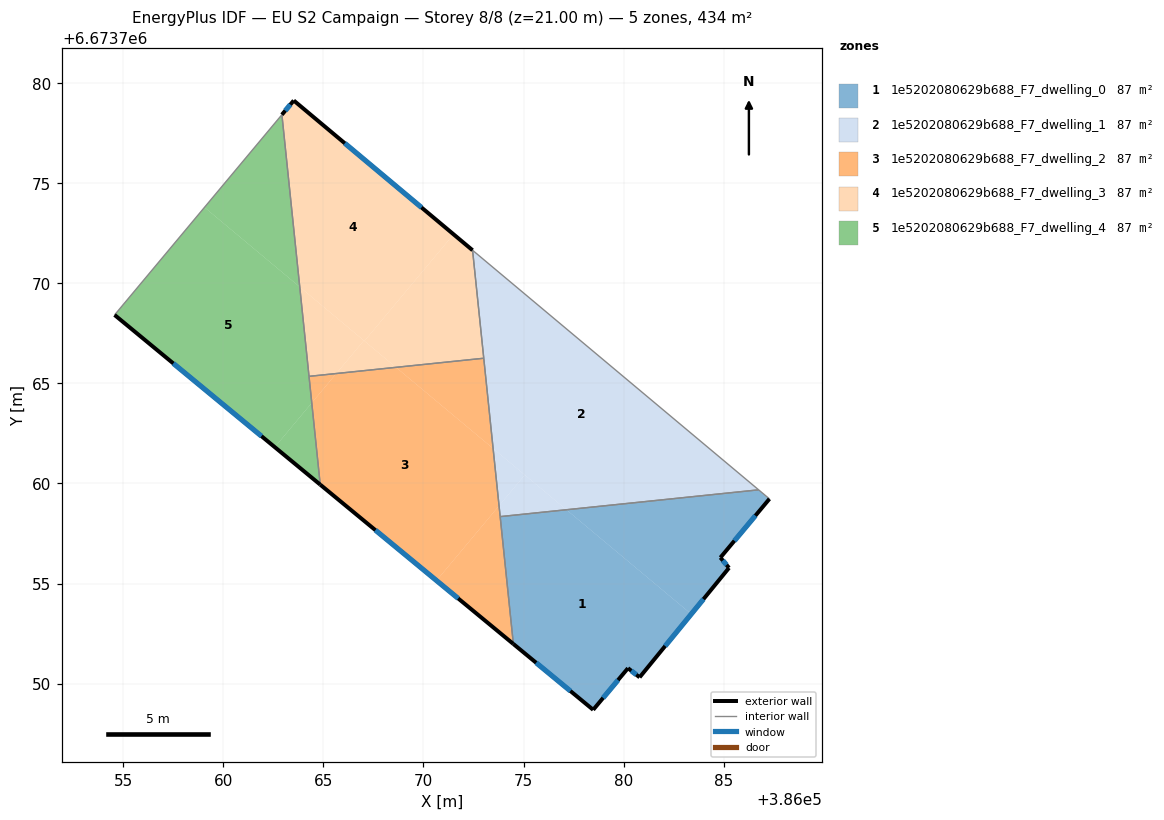
=== STOREY PLAN SPEC (per zone: floor XY polygon, exterior-wall plan segments, windows/doors) ===
zone 1: 1e5202080629b688_F7_dwelling_0  (86.8 m²)
  floor: (386083.38, 6673753.47) (386080.80, 6673750.32) (386080.22, 6673750.77) (386078.48, 6673748.69) (386074.49, 6673751.98) (386073.83, 6673758.34) (386077.14, 6673758.68)
  floor: (386087.28, 6673759.23) (386084.83, 6673756.30) (386085.26, 6673755.78) (386083.38, 6673753.47) (386077.14, 6673758.68) (386086.74, 6673759.68)
  exterior wall: (386084.83, 6673756.30) – (386087.28, 6673759.23)  [3.8 m]
    window: (386085.53, 6673757.13) – (386086.58, 6673758.39)  [2.1 m²]
  exterior wall: (386085.26, 6673755.78) – (386084.83, 6673756.30)  [0.7 m]
    window: (386085.14, 6673755.93) – (386084.95, 6673756.15)  [0.4 m²]
  exterior wall: (386080.80, 6673750.32) – (386085.26, 6673755.78)  [7.1 m]
    window: (386082.07, 6673751.88) – (386083.99, 6673754.22)  [3.9 m²]
  exterior wall: (386080.22, 6673750.77) – (386080.80, 6673750.32)  [0.7 m]
    window: (386080.38, 6673750.64) – (386080.63, 6673750.45)  [0.4 m²]
  exterior wall: (386078.48, 6673748.69) – (386080.22, 6673750.77)  [2.7 m]
    window: (386078.97, 6673749.29) – (386079.72, 6673750.18)  [1.5 m²]
  exterior wall: (386074.49, 6673751.98) – (386078.48, 6673748.69)  [5.2 m]
    window: (386075.63, 6673751.04) – (386077.34, 6673749.63)  [2.8 m²]
  interior walls: 3
zone 2: 1e5202080629b688_F7_dwelling_1  (86.8 m²)
  floor: (386075.06, 6673760.42) (386073.77, 6673758.88) (386073.48, 6673761.74)
  floor: (386077.14, 6673758.68) (386073.83, 6673758.34) (386073.77, 6673758.88) (386075.06, 6673760.42)
  floor: (386086.74, 6673759.68) (386077.14, 6673758.68) (386073.48, 6673761.74) (386072.45, 6673771.65)
  interior walls: 4
zone 3: 1e5202080629b688_F7_dwelling_2  (86.8 m²)
  floor: (386073.48, 6673761.74) (386073.77, 6673758.88) (386070.65, 6673755.15) (386064.84, 6673759.94) (386064.42, 6673764.02) (386065.65, 6673765.49) (386068.63, 6673765.80)
  floor: (386073.77, 6673758.88) (386074.49, 6673751.98) (386070.65, 6673755.15)
  floor: (386065.65, 6673765.49) (386064.42, 6673764.02) (386064.28, 6673765.35)
  floor: (386073.01, 6673766.25) (386073.48, 6673761.74) (386068.63, 6673765.80)
  exterior wall: (386064.84, 6673759.94) – (386074.49, 6673751.98)  [12.5 m]
    window: (386067.60, 6673757.67) – (386071.73, 6673754.25)  [6.9 m²]
  interior walls: 4
zone 4: 1e5202080629b688_F7_dwelling_3  (86.8 m²)
  floor: (386072.45, 6673771.65) (386073.01, 6673766.25) (386068.63, 6673765.80) (386067.05, 6673767.11) (386071.50, 6673772.44)
  floor: (386071.50, 6673772.44) (386067.05, 6673767.11) (386063.82, 6673769.81) (386062.93, 6673778.42) (386063.52, 6673779.13)
  floor: (386067.02, 6673767.14) (386065.65, 6673765.49) (386064.28, 6673765.35) (386063.82, 6673769.81)
  floor: (386068.63, 6673765.80) (386065.65, 6673765.49) (386067.02, 6673767.14)
  exterior wall: (386072.45, 6673771.65) – (386063.52, 6673779.13)  [11.6 m]
    window: (386069.90, 6673773.78) – (386066.07, 6673776.99)  [6.4 m²]
  exterior wall: (386063.52, 6673779.13) – (386062.93, 6673778.42)  [0.9 m]
    window: (386063.35, 6673778.92) – (386063.10, 6673778.62)  [0.5 m²]
  interior walls: 3
zone 5: 1e5202080629b688_F7_dwelling_4  (86.8 m²)
  floor: (386063.82, 6673769.81) (386064.42, 6673764.02) (386062.57, 6673761.81) (386054.57, 6673768.42) (386059.06, 6673773.79)
  floor: (386062.93, 6673778.42) (386063.82, 6673769.81) (386059.06, 6673773.79)
  floor: (386064.42, 6673764.02) (386064.84, 6673759.94) (386062.57, 6673761.81)
  exterior wall: (386054.57, 6673768.42) – (386064.84, 6673759.94)  [13.3 m]
    window: (386057.51, 6673765.99) – (386061.91, 6673762.36)  [7.3 m²]
  interior walls: 3

=== DERIVED (storey summary) ===
Building: EU S2 Campaign
Storey: 8 of 8  (floor level z = 21.00 m)
Storey gross floor area: 434.0 m²
Zones on this storey: 5
  - 1e5202080629b688_F7_dwelling_0: floor 86.8 m²; exterior wall 20.2 m (60.5 m²); 6 window(s) 11.1 m²; WWR 18.4%
  - 1e5202080629b688_F7_dwelling_1: floor 86.8 m²
  - 1e5202080629b688_F7_dwelling_2: floor 86.8 m²; exterior wall 12.5 m (37.5 m²); 1 window(s) 6.9 m²; WWR 18.4%
  - 1e5202080629b688_F7_dwelling_3: floor 86.8 m²; exterior wall 12.6 m (37.7 m²); 2 window(s) 6.9 m²; WWR 18.4%
  - 1e5202080629b688_F7_dwelling_4: floor 86.8 m²; exterior wall 13.3 m (40.0 m²); 1 window(s) 7.3 m²; WWR 18.4%
Zone adjacency (shared interzone walls):
  - 1e5202080629b688_F7_dwelling_0 ↔ 1e5202080629b688_F7_dwelling_1
  - 1e5202080629b688_F7_dwelling_0 ↔ 1e5202080629b688_F7_dwelling_2
  - 1e5202080629b688_F7_dwelling_1 ↔ 1e5202080629b688_F7_dwelling_2
  - 1e5202080629b688_F7_dwelling_1 ↔ 1e5202080629b688_F7_dwelling_3
  - 1e5202080629b688_F7_dwelling_2 ↔ 1e5202080629b688_F7_dwelling_3
  - 1e5202080629b688_F7_dwelling_2 ↔ 1e5202080629b688_F7_dwelling_4
  - 1e5202080629b688_F7_dwelling_3 ↔ 1e5202080629b688_F7_dwelling_4